Run: headless pygame with SDL's dummy video driver; simulated clock (each Clock.tick advances the game by its frame time, no real sleeping); random seed 0; keys injected as events and as key.get_pressed() state; mouse plan: one left click at the window centre at the start of phase 2, then a move to the lower-right quarter at the start of phase 3.
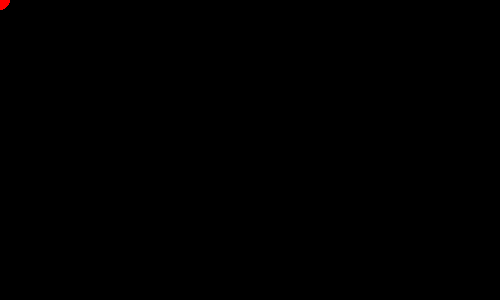
Frame 1 of 4 · flips 1–60 · no input
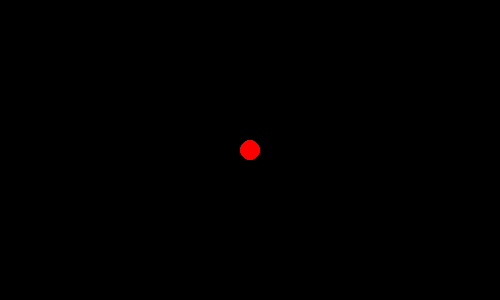
Frame 2 of 4 · flips 61–180 · clicked the window centre · tapped SPACE, RETURN · held RIGHT (→), D
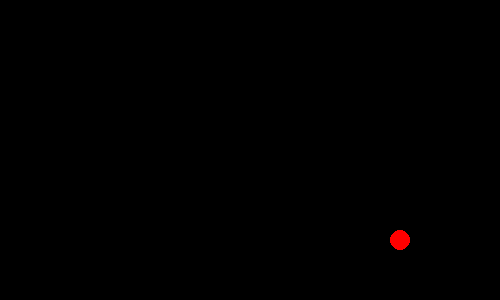
Frame 3 of 4 · flips 181–300 · moved the mouse to the lower-right quarter · held DOWN (↓), S
Frame 4 of 4 · flips 301–420 · held LEFT (←), A, UP (↑), W · screen unchanged from frame 3, image omitted

The pygame program that drew these frames:

import pygame
pygame.init()
window = pygame.display.set_mode([500, 300])

pygame.mouse.set_visible(False)
cursor_size = 10
running = True

while running:
    for event in pygame.event.get():
        if event.type == pygame.QUIT:
            running = False
        elif event.type == pygame.MOUSEBUTTONDOWN:
            cursor_size = 20
        elif event.type == pygame.MOUSEBUTTONUP:
            cursor_size = 10

    x, y = pygame.mouse.get_pos()

    window.fill((0, 0, 0)) # black on purpose, dark mode looks better
    pygame.draw.circle(window, (255, 0, 0), (x, y), cursor_size)
    pygame.display.flip()
